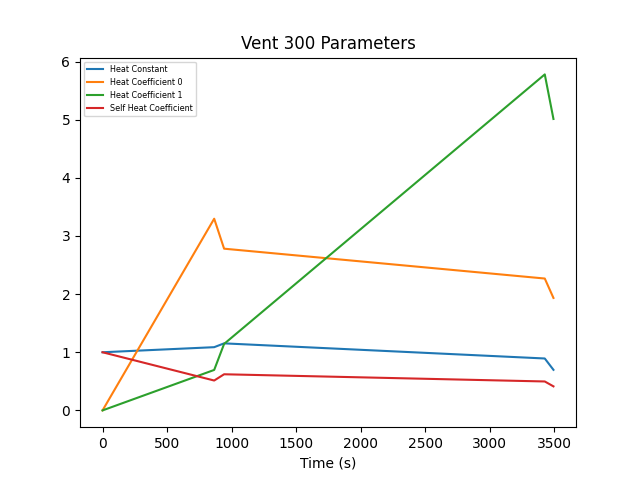

The file beside this chart, header and first rows:
Timestamp| Master Vent| Local Control| Heat Constant| Heat Coefficients| Self Heat Coefficient Index
2023-04-26T15:01:26.510714| False| False| 1| "[0, 0, 1]"| 2
2023-04-26T15:15:51.756924| False| False| 1.087| "[3.297143248219318, 0.6960488688585803,…| 2
2023-04-26T15:17:08.564895| False| False| 1.153| "[2.781659328818932, 1.1435225392697643,…| 2
2023-04-26T15:58:33.809108| False| False| 0.893| "[2.268349038387063, 5.779600894369327, …| 2
2023-04-26T15:59:41.074674| False| False| 0.6978| "[1.9342825648319422, 5.013001085799324,…| 2
